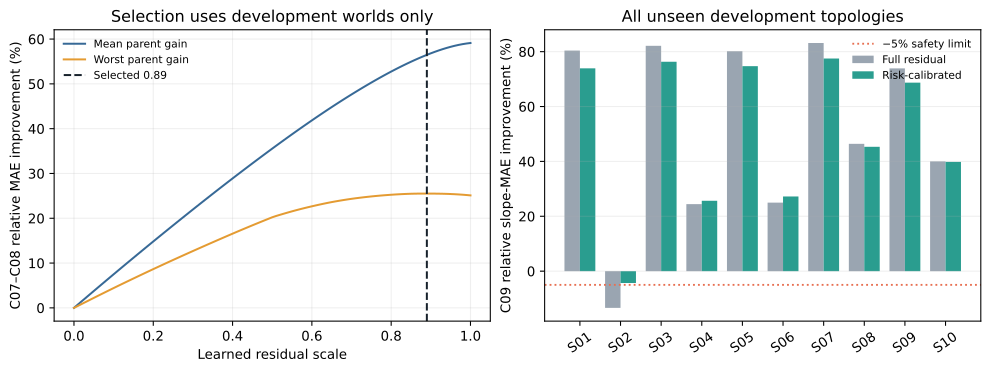

The file beside this chart, header and first rows:
section, identity, residual_scale, worst_parent_relative_improvement, mean_parent_relative_improvement, raw_relative_improvement, risk_calibrated_relative_improvement
selection_curve, C07-C08, 0.0, 0.0, 0.0, , 
selection_curve, C07-C08, 0.01, 0.004478, 0.007552, , 
selection_curve, C07-C08, 0.02, 0.008946, 0.01509, , 
selection_curve, C07-C08, 0.03, 0.0134, 0.02262, , 
selection_curve, C07-C08, 0.04, 0.01784, 0.03014, , 
selection_curve, C07-C08, 0.05, 0.02228, 0.03764, , 
selection_curve, C07-C08, 0.06, 0.02671, 0.04513, , 
selection_curve, C07-C08, 0.07, 0.03111, 0.0526, , 
selection_curve, C07-C08, 0.08, 0.0355, 0.06007, , 
selection_curve, C07-C08, 0.09, 0.03988, 0.06751, , 
selection_curve, C07-C08, 0.1, 0.04423, 0.07494, , 
selection_curve, C07-C08, 0.11, 0.04855, 0.08235, , 
selection_curve, C07-C08, 0.12, 0.05284, 0.08975, , 
selection_curve, C07-C08, 0.13, 0.05711, 0.09712, , 
selection_curve, C07-C08, 0.14, 0.06136, 0.1045, , 
selection_curve, C07-C08, 0.15, 0.0656, 0.1118, , 
selection_curve, C07-C08, 0.16, 0.06982, 0.1191, , 
selection_curve, C07-C08, 0.17, 0.07402, 0.1264, , 
selection_curve, C07-C08, 0.18, 0.07821, 0.1337, , 
selection_curve, C07-C08, 0.19, 0.08237, 0.141, , 
selection_curve, C07-C08, 0.2, 0.08652, 0.1482, , 
selection_curve, C07-C08, 0.21, 0.09064, 0.1555, , 
selection_curve, C07-C08, 0.22, 0.09475, 0.1627, , 
selection_curve, C07-C08, 0.23, 0.09883, 0.1699, , 
selection_curve, C07-C08, 0.24, 0.1029, 0.177, , 
selection_curve, C07-C08, 0.25, 0.1069, 0.1842, , 
selection_curve, C07-C08, 0.26, 0.111, 0.1913, , 
selection_curve, C07-C08, 0.27, 0.115, 0.1984, , 
selection_curve, C07-C08, 0.28, 0.119, 0.2055, , 
selection_curve, C07-C08, 0.29, 0.1229, 0.2126, , 
selection_curve, C07-C08, 0.3, 0.1269, 0.2197, , 
selection_curve, C07-C08, 0.31, 0.1308, 0.2267, , 
selection_curve, C07-C08, 0.32, 0.1348, 0.2337, , 
selection_curve, C07-C08, 0.33, 0.1387, 0.2407, , 
selection_curve, C07-C08, 0.34, 0.1426, 0.2477, , 
selection_curve, C07-C08, 0.35, 0.1464, 0.2546, , 
selection_curve, C07-C08, 0.36, 0.1503, 0.2615, , 
selection_curve, C07-C08, 0.37, 0.1542, 0.2684, , 
selection_curve, C07-C08, 0.38, 0.158, 0.2753, , 
selection_curve, C07-C08, 0.39, 0.1618, 0.2821, , 
selection_curve, C07-C08, 0.4, 0.1657, 0.2889, , 
selection_curve, C07-C08, 0.41, 0.1694, 0.2957, , 
selection_curve, C07-C08, 0.42, 0.1732, 0.3025, , 
selection_curve, C07-C08, 0.43, 0.1769, 0.3092, , 
selection_curve, C07-C08, 0.44, 0.1806, 0.3159, , 
selection_curve, C07-C08, 0.45, 0.1843, 0.3226, , 
selection_curve, C07-C08, 0.46, 0.1879, 0.3292, , 
selection_curve, C07-C08, 0.47, 0.1915, 0.3358, , 
selection_curve, C07-C08, 0.48, 0.1951, 0.3424, , 
selection_curve, C07-C08, 0.49, 0.1987, 0.349, , 
selection_curve, C07-C08, 0.5, 0.2022, 0.3555, , 
selection_curve, C07-C08, 0.51, 0.2052, 0.362, , 
selection_curve, C07-C08, 0.52, 0.2079, 0.3684, , 
selection_curve, C07-C08, 0.53, 0.2105, 0.3748, , 
selection_curve, C07-C08, 0.54, 0.213, 0.3812, , 
selection_curve, C07-C08, 0.55, 0.2155, 0.3875, , 
selection_curve, C07-C08, 0.56, 0.2179, 0.3938, , 
selection_curve, C07-C08, 0.57, 0.2202, 0.4, , 
selection_curve, C07-C08, 0.58, 0.2225, 0.4062, , 
selection_curve, C07-C08, 0.59, 0.2246, 0.4124, , 
... 51 more rows
